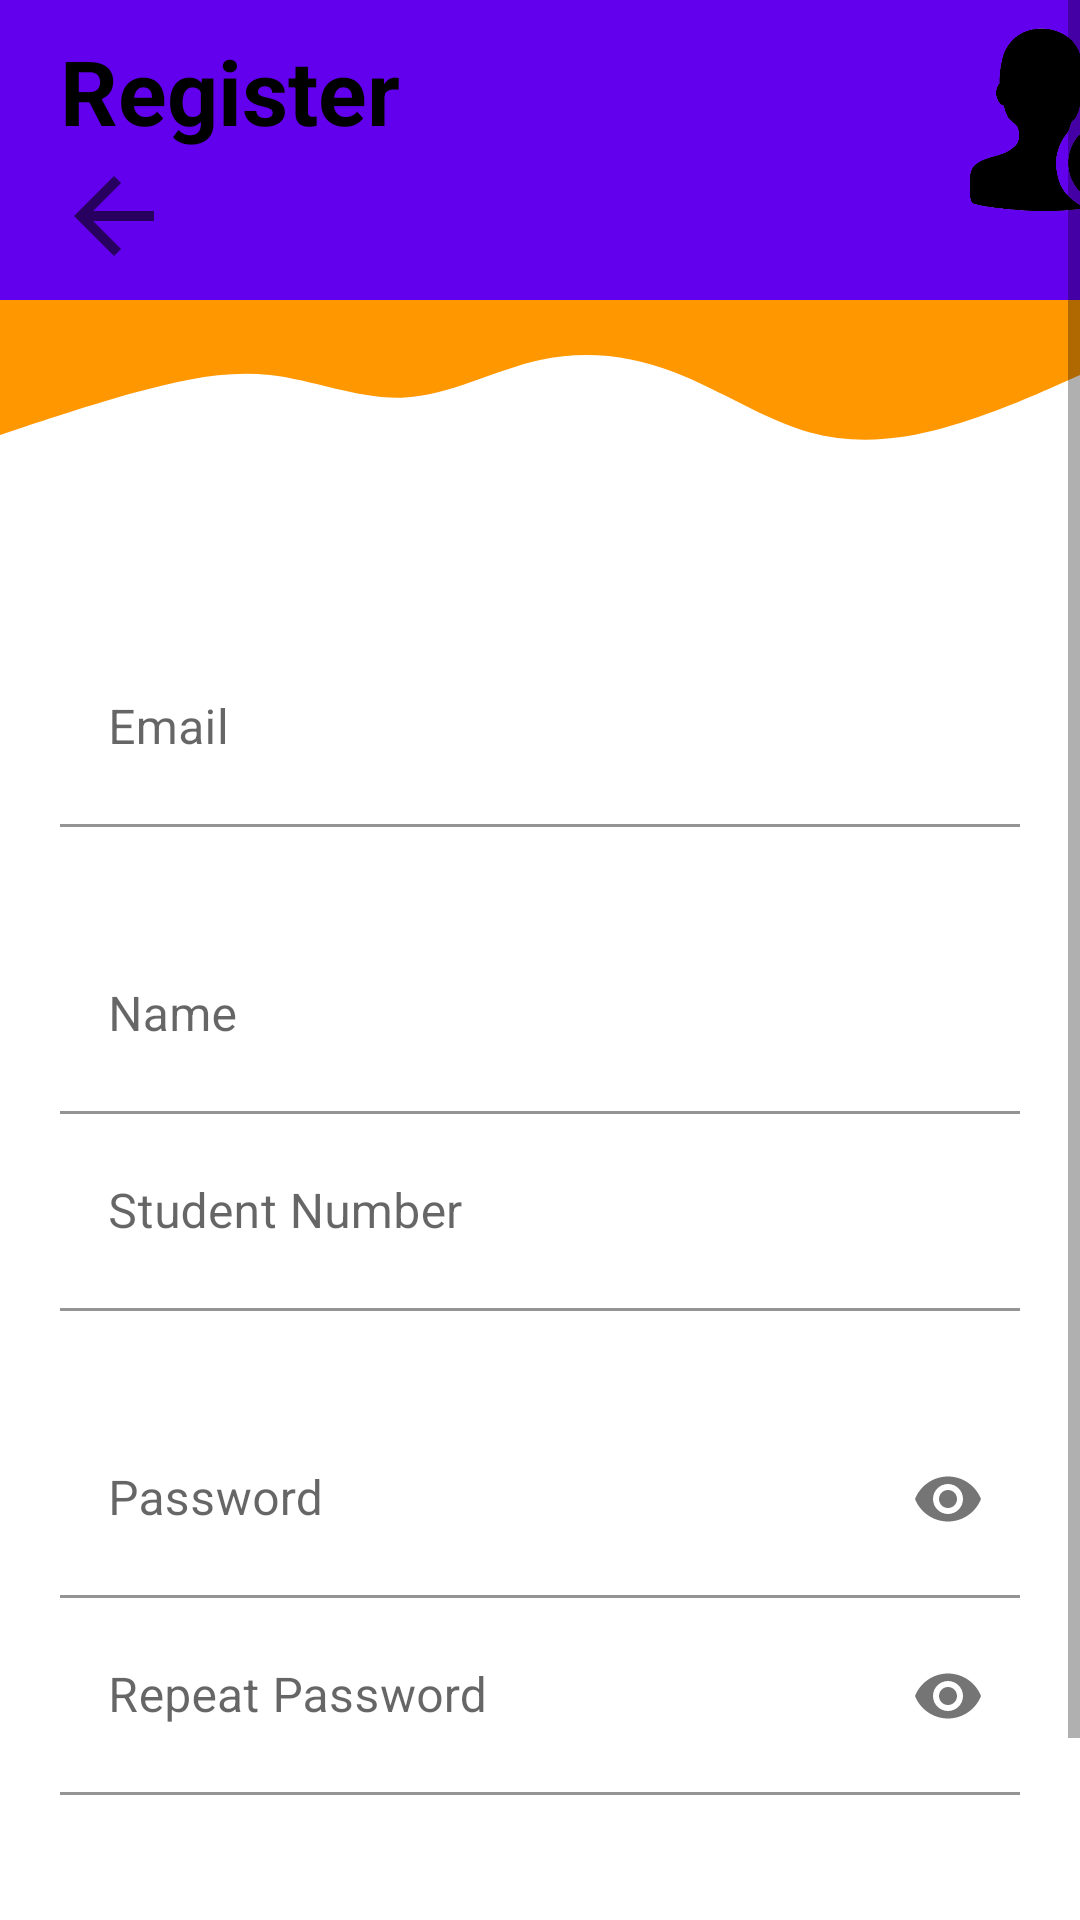

Reconstruct the res/layout file that produces this screen, plus the resources it refers to.
<!-- AndroidManifest.xml: application theme Theme.Libsked -->
<!-- res/layout/activity_register.xml -->
<?xml version="1.0" encoding="utf-8"?>
<ScrollView xmlns:android="http://schemas.android.com/apk/res/android"
    xmlns:app="http://schemas.android.com/apk/res-auto"
    android:layout_width="match_parent"
    android:layout_height="match_parent">


    <RelativeLayout
        android:layout_width="match_parent"
        android:layout_height="match_parent">



    <View
        android:id="@+id/topView"
        android:layout_width="match_parent"
        android:layout_height="100dp"
        android:background="@color/colorPrimary" />

    <View
        android:id="@+id/view3"
        android:layout_width="wrap_content"
        android:layout_height="50dp"
        android:layout_below="@+id/topView"
        android:background="@drawable/ic_wave" />


    <com.google.android.material.textfield.TextInputLayout
        android:id="@+id/et1"
        android:layout_width="match_parent"
        android:layout_height="wrap_content"
        android:paddingVertical="30dp"
        android:theme="@style/MyTextInputLayout_overlay">

        <EditText

            android:id="@+id/et_email"
            android:layout_width="match_parent"
            android:layout_height="wrap_content"
            android:layout_marginLeft="20dp"
            android:layout_marginTop="180dp"
            android:layout_marginRight="20dp"
            android:background="#FFFFFF"
            android:hint="Email"
            android:inputType="textEmailAddress"
            android:paddingBottom="20dp">

        </EditText>

    </com.google.android.material.textfield.TextInputLayout>


    <com.google.android.material.textfield.TextInputLayout
        android:id="@+id/nome"
        android:layout_width="match_parent"
        android:layout_height="wrap_content"
        android:layout_below="@+id/et1"
        android:theme="@style/MyTextInputLayout_overlay">


        <EditText
            android:id="@+id/et_nome"
            android:layout_width="match_parent"
            android:layout_height="wrap_content"
            android:layout_marginLeft="20dp"
            android:layout_marginRight="20dp"
            android:background="#FFFFFF"
            android:drawablePadding="10dp"
            android:hint="Name"
            android:inputType="text"
            android:paddingBottom="20dp">

        </EditText>

    </com.google.android.material.textfield.TextInputLayout>



    <com.google.android.material.textfield.TextInputLayout
        android:id="@+id/et2"
        android:layout_width="match_parent"
        android:layout_height="wrap_content"
        android:layout_below="@+id/nome"
        android:theme="@style/MyTextInputLayout_overlay">


        <EditText
            android:id="@+id/et_number"
            android:layout_width="match_parent"
            android:layout_height="wrap_content"
            android:layout_marginLeft="20dp"
            android:layout_marginRight="20dp"
            android:background="#FFFFFF"
            android:drawablePadding="10dp"
            android:hint="Student Number"
            android:inputType="textEmailAddress"
            android:paddingBottom="20dp">

        </EditText>

    </com.google.android.material.textfield.TextInputLayout>







    <com.google.android.material.textfield.TextInputLayout
        android:id="@+id/et3"
        android:layout_width="match_parent"
        android:layout_height="wrap_content"
        android:layout_below="@+id/et2"
        app:passwordToggleEnabled="true"
        android:theme="@style/MyTextInputLayout_overlay">


        <EditText

            android:id="@+id/et_password"
            android:layout_width="match_parent"
            android:layout_height="wrap_content"
            android:layout_marginLeft="20dp"
            android:layout_marginTop="30dp"
            android:layout_marginRight="20dp"
            android:drawablePadding="10dp"
            android:hint="Password"
            android:inputType="textPassword"
            android:background="#FFFFFF"
            android:paddingBottom="20dp">

        </EditText>


    </com.google.android.material.textfield.TextInputLayout>


    <com.google.android.material.textfield.TextInputLayout
        android:id="@+id/et4"
        android:layout_width="match_parent"
        android:layout_height="wrap_content"
        android:layout_below="@+id/et3"
        app:passwordToggleEnabled="true"
        android:theme="@style/MyTextInputLayout_overlay">


        <EditText

            android:id="@+id/et_passwordRepeat"
            android:layout_width="match_parent"
            android:layout_height="wrap_content"
            android:layout_marginLeft="20dp"
            android:layout_marginRight="20dp"
            android:hint="Repeat Password"
            android:inputType="textPassword"
            android:background="#FFFFFF"
            android:paddingBottom="20dp">

        </EditText>


    </com.google.android.material.textfield.TextInputLayout>

    <LinearLayout
        android:layout_width="match_parent"
        android:layout_height="80dp">

        <TextView

            android:id="@+id/tv_sign"
            android:layout_width="wrap_content"
            android:layout_height="wrap_content"
            android:layout_marginLeft="20dp"
            android:layout_marginTop="10dp"
            android:text="Register"
            android:textColor="#000000"
            android:textSize="30dp"
            android:textStyle="bold" />


        <ImageView
            android:id="@+id/imageView"
            android:layout_width="60dp"
            android:layout_height="80dp"
            android:layout_marginLeft="190dp"
            app:srcCompat="@drawable/registericon" />


    </LinearLayout>


    <ImageButton
        android:id="@+id/back_button"
        android:layout_width="40dp"
        android:layout_height="40dp"
        android:layout_marginStart="18dp"
        android:layout_marginTop="52dp"
        android:background="@drawable/ic_baseline_arrow_back_24" />




    <Button

        android:id="@+id/btn_register"
        android:layout_width="match_parent"
        android:layout_height="60dp"
        android:layout_below="@+id/et2"
        android:layout_marginLeft="20dp"
        android:layout_marginTop="210dp"
        android:layout_marginRight="20dp"
        android:backgroundTint="#C3FF9800"
        android:text="Register"
        android:textAllCaps="false"
        android:textColor="#FFFFFF"
        android:textSize="20dp" />




    <ProgressBar
        android:id="@+id/progressBar"
        style="?android:attr/progressBarStyleLarge"
        android:layout_centerHorizontal="true"
        android:layout_centerVertical="true"
        android:visibility="gone"
        android:layout_width="wrap_content"
        android:layout_height="wrap_content"/>

</RelativeLayout>

</ScrollView>
<!-- resources referenced by this layout -->
<resources>
  <!-- drawable ic_baseline_arrow_back_24 (drawable) -->
  <vector xmlns:android="http://schemas.android.com/apk/res/android"
      android:width="50dp"
      android:height="50dp"
      android:viewportWidth="24"
      android:viewportHeight="24"
      android:tint="?attr/colorControlNormal"
      android:autoMirrored="true">
    <path
        android:fillColor="@android:color/background_dark"
        android:pathData="M20,11H7.83l5.59,-5.59L12,4l-8,8 8,8 1.41,-1.41L7.83,13H20v-2z"/>
  </vector>
  <!-- drawable ic_wave (drawable) -->
  <vector xmlns:android="http://schemas.android.com/apk/res/android"
      android:width="1440dp"
      android:height="320dp"
      android:viewportWidth="1440"
      android:viewportHeight="320">
    <path
        android:pathData="M0,288L30,272C60,256 120,224 180,197.3C240,171 300,149 360,160C420,171 480,213 540,208C600,203 660,149 720,128C780,107 840,117 900,154.7C960,192 1020,256 1080,282.7C1140,309 1200,299 1260,272C1320,245 1380,203 1410,181.3L1440,160L1440,0L1410,0C1380,0 1320,0 1260,0C1200,0 1140,0 1080,0C1020,0 960,0 900,0C840,0 780,0 720,0C660,0 600,0 540,0C480,0 420,0 360,0C300,0 240,0 180,0C120,0 60,0 30,0L0,0Z"
        android:fillColor="#FF9800"/>
  </vector>
  <!-- drawable registericon: png bitmap (drawable, 26236 bytes) -->
  <style name="MyTextInputLayout_overlay">
          <item name="colorPrimary">#FF9800</item>
      </style>
  <style name="Theme.Libsked" parent="Theme.MaterialComponents.DayNight.NoActionBar">
          
          <item name="colorPrimary">@color/purple_500</item>
          <item name="colorPrimaryVariant">@color/purple_700</item>
          <item name="colorOnPrimary">@color/white</item>
          
          <item name="colorSecondary">@color/teal_200</item>
          <item name="colorSecondaryVariant">@color/teal_700</item>
          <item name="colorOnSecondary">@color/black</item>
          
          <item name="android:statusBarColor" tools:targetApi="l">#FF9800</item>
          <item name="android:navigationBarColor">@color/black</item>
          
      </style>
  <color name="purple_500">#FF6200EE</color>
  <color name="purple_700">#FF3700B3</color>
  <color name="white">#FFFFFFFF</color>
  <color name="teal_200">#FF03DAC5</color>
  <color name="teal_700">#FF018786</color>
  <color name="black">#FF000000</color>
  <!-- not gathered from this repository: default colours our renderer supplied (Android Studio template values) -->
  <color name="colorPrimary">#FF6200EE</color>
</resources>
